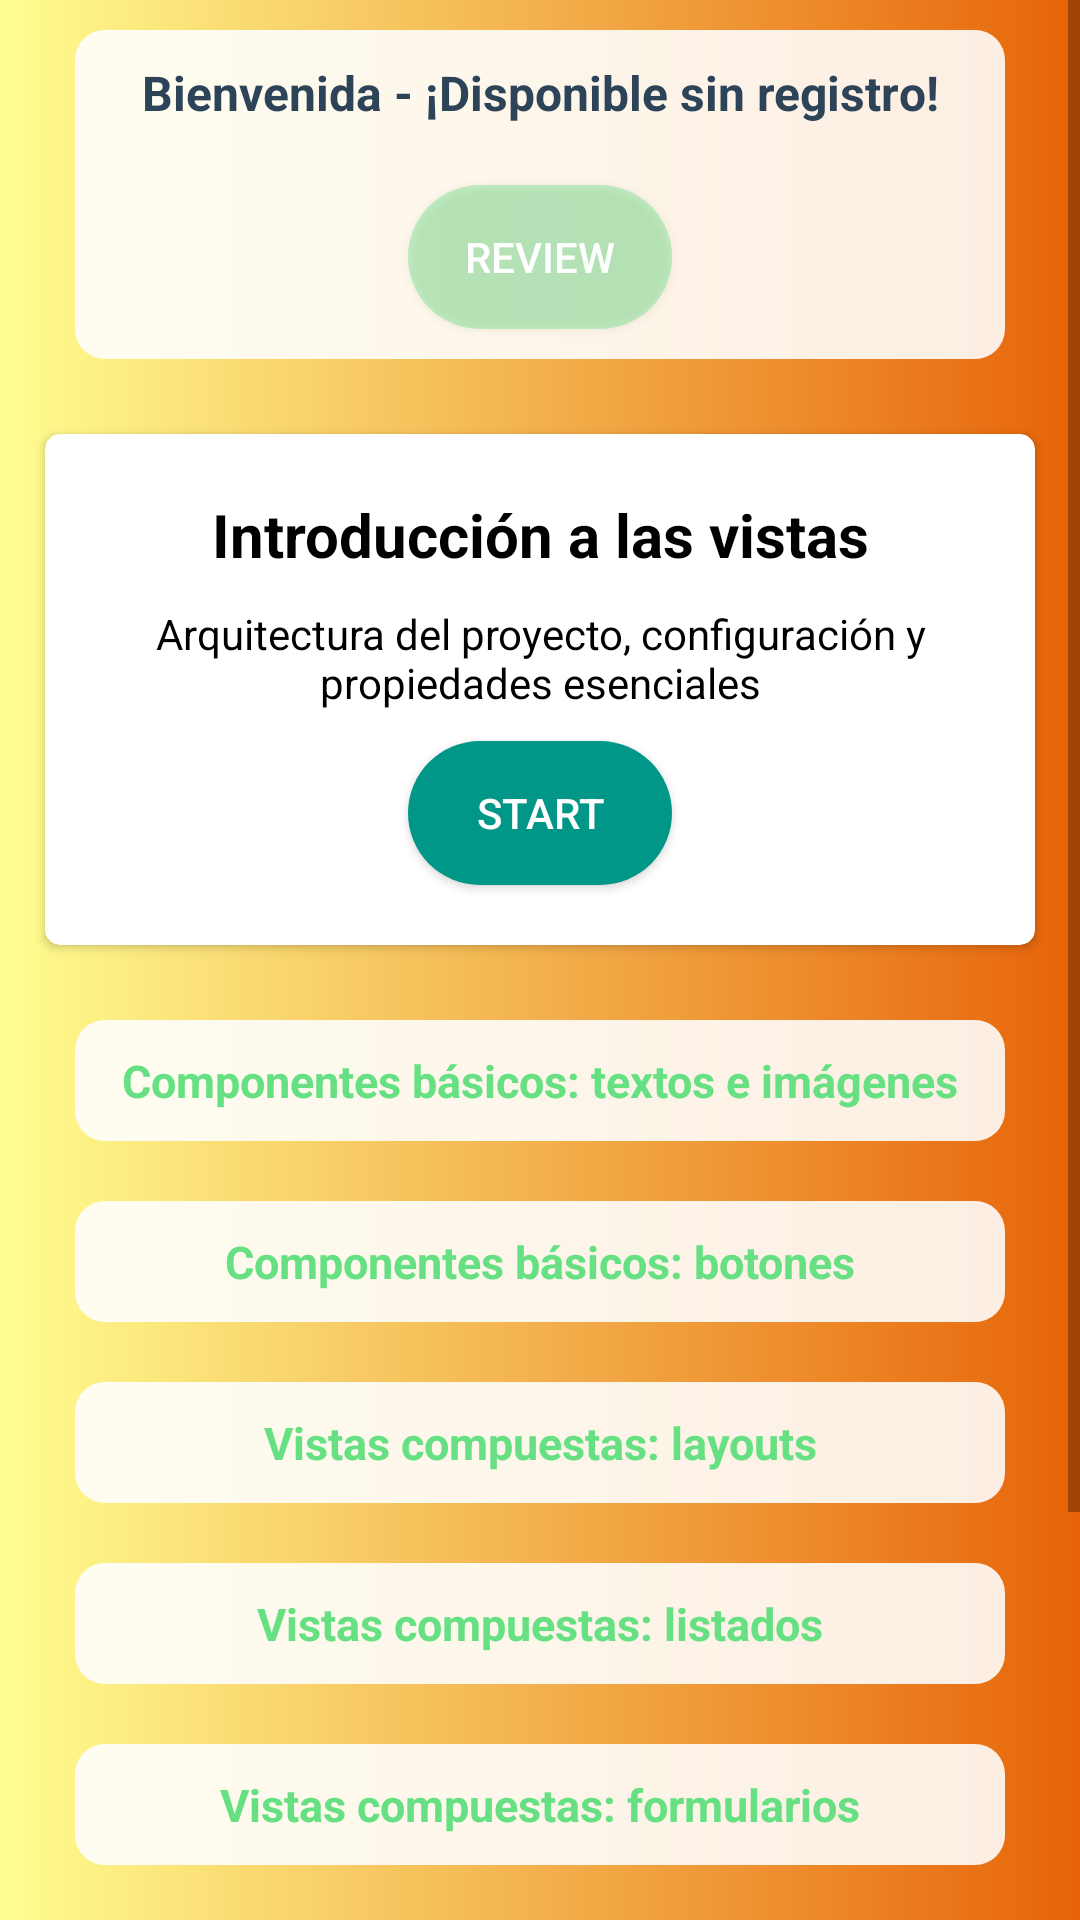

Android layout source for this screen:
<!-- AndroidManifest.xml: application theme AppTheme -->
<!-- res/layout/path.xml -->
<?xml version="1.0" encoding="utf-8"?>

<ScrollView xmlns:android="http://schemas.android.com/apk/res/android"
    android:layout_width="match_parent"
    android:layout_height="match_parent"
    android:background="@drawable/degradado"
    android:orientation="vertical">

    <LinearLayout
        android:layout_width="match_parent"
        android:layout_height="wrap_content"
        android:orientation="vertical">

        <LinearLayout
            android:layout_width="match_parent"
            android:layout_height="wrap_content"
            android:layout_marginStart="@dimen/margin_25dp"
            android:layout_marginEnd="@dimen/margin_25dp"
            android:layout_marginTop="@dimen/margin_10dp"
            android:layout_marginBottom="@dimen/margin_10dp"
            android:background="@drawable/white_transparent"
            android:orientation="vertical">

            <TextView
                style="@style/title.blue"
                android:layout_width="match_parent"
                android:layout_height="wrap_content"
                android:text="Bienvenida - ¡Disponible sin registro!" />

            <Button
                android:layout_width="wrap_content"
                android:layout_height="wrap_content"
                android:layout_gravity="center"
                android:layout_margin="@dimen/margin_10dp"
                android:background="@drawable/transparent_button"
                android:text="Review"
                android:textColor="@color/white" />

        </LinearLayout>

        <include
            layout="@layout/cardview_path"
            android:layout_width="match_parent"
            android:layout_height="wrap_content"
            android:layout_margin="@dimen/margin_15dp" />


        <TextView
            style="@style/title.green"
            android:layout_width="match_parent"
            android:layout_height="wrap_content"
            android:layout_marginBottom="@dimen/margin_10dp"
            android:layout_marginEnd="@dimen/margin_25dp"
            android:layout_marginStart="@dimen/margin_25dp"
            android:layout_marginTop="@dimen/margin_10dp"
            android:background="@drawable/white_transparent"
            android:text="Componentes básicos: textos e imágenes" />

        <TextView
            style="@style/title.green"
            android:layout_width="match_parent"
            android:layout_height="wrap_content"
            android:layout_marginBottom="@dimen/margin_10dp"
            android:layout_marginEnd="@dimen/margin_25dp"
            android:layout_marginStart="@dimen/margin_25dp"
            android:layout_marginTop="@dimen/margin_10dp"
            android:background="@drawable/white_transparent"
            android:text="Componentes básicos: botones" />

        <TextView
            style="@style/title.green"
            android:layout_width="match_parent"
            android:layout_height="wrap_content"
            android:layout_marginBottom="@dimen/margin_10dp"
            android:layout_marginEnd="@dimen/margin_25dp"
            android:layout_marginStart="@dimen/margin_25dp"
            android:layout_marginTop="@dimen/margin_10dp"
            android:background="@drawable/white_transparent"
            android:text="Vistas compuestas: layouts" />

        <TextView
            style="@style/title.green"
            android:layout_width="match_parent"
            android:layout_height="wrap_content"
            android:layout_marginBottom="@dimen/margin_10dp"
            android:layout_marginEnd="@dimen/margin_25dp"
            android:layout_marginStart="@dimen/margin_25dp"
            android:layout_marginTop="@dimen/margin_10dp"
            android:background="@drawable/white_transparent"
            android:text="Vistas compuestas: listados" />

        <TextView
            style="@style/title.green"
            android:layout_width="match_parent"
            android:layout_height="wrap_content"
            android:layout_marginBottom="@dimen/margin_10dp"
            android:layout_marginEnd="@dimen/margin_25dp"
            android:layout_marginStart="@dimen/margin_25dp"
            android:layout_marginTop="@dimen/margin_10dp"
            android:background="@drawable/white_transparent"
            android:text="Vistas compuestas: formularios" />

        <TextView
            style="@style/title.green"
            android:layout_width="match_parent"
            android:layout_height="wrap_content"
            android:layout_marginBottom="@dimen/margin_10dp"
            android:layout_marginEnd="@dimen/margin_25dp"
            android:layout_marginStart="@dimen/margin_25dp"
            android:layout_marginTop="@dimen/margin_10dp"
            android:background="@drawable/white_transparent"
            android:text="Vistas compuestas: fragments" />

        <TextView
            style="@style/title.green"
            android:layout_width="match_parent"
            android:layout_height="wrap_content"
            android:layout_marginBottom="@dimen/margin_10dp"
            android:layout_marginEnd="@dimen/margin_25dp"
            android:layout_marginStart="@dimen/margin_25dp"
            android:layout_marginTop="@dimen/margin_10dp"
            android:background="@drawable/white_transparent"
            android:text="Personaliza la aplicación" />

        <TextView
            style="@style/title.green"
            android:layout_width="match_parent"
            android:layout_height="wrap_content"
            android:layout_marginBottom="@dimen/margin_10dp"
            android:layout_marginEnd="@dimen/margin_25dp"
            android:layout_marginStart="@dimen/margin_25dp"
            android:layout_marginTop="@dimen/margin_10dp"
            android:background="@drawable/white_transparent"
            android:text="Conclusiones" />

    </LinearLayout>
</ScrollView>
<!-- res/layout/cardview_path.xml (included above) -->
<?xml version="1.0" encoding="utf-8"?>

<android.support.v7.widget.CardView xmlns:android="http://schemas.android.com/apk/res/android"
    xmlns:card_view="http://schemas.android.com/apk/res-auto"
    android:layout_width="match_parent"
    android:layout_height="wrap_content"
    android:layout_margin="10dp"
    android:background="@color/transparentwhite"
    card_view:cardCornerRadius="5dp">

    <LinearLayout
        android:layout_width="match_parent"
        android:layout_height="match_parent"
        android:orientation="vertical"
        android:padding="@dimen/margin_10dp">

        <TextView
            style="@style/title.black"
            android:layout_width="match_parent"
            android:layout_height="wrap_content"
            android:text="Introducción a las vistas" />

        <TextView
            style="@style/content"
            android:layout_width="match_parent"
            android:layout_height="wrap_content"
            android:text="Arquitectura del proyecto, configuración y propiedades esenciales" />


        <Button
            android:id="@+id/item_author"
            android:layout_width="wrap_content"
            android:layout_height="wrap_content"
            android:text="Start"
            android:layout_gravity="center"
            android:layout_margin="@dimen/margin_10dp"
            android:background="@drawable/blue_button"
            android:textColor="@color/white" />
    </LinearLayout>
</android.support.v7.widget.CardView>
<!-- resources referenced by this layout -->
<resources>
  <color name="transparentwhite">#E1FFFFFF</color>
  <color name="white">#FFFFFF</color>
  <dimen name="margin_10dp">10dp</dimen>
  <dimen name="margin_15dp">15dp</dimen>
  <dimen name="margin_25dp">25dp</dimen>
  <!-- drawable blue_button (drawable) -->
  <?xml version="1.0" encoding="utf-8"?>
  
  <selector xmlns:android="http://schemas.android.com/apk/res/android">
  	<item android:state_pressed="true">        
         <shape>
             <solid android:color="@color/codely_blue"/>
             <corners
                 android:radius="30dp" />
         </shape>
      </item>
      
  	<item android:state_focused="true">
         <shape>
             <solid android:color="@color/turquesa"/>
             <corners
                 android:radius="30dp" />
         </shape>
      </item>
      
  	<item>        
         <shape>
             <solid android:color="@color/turquesa"/>
             <corners
                 android:radius="30dp" />
         </shape>
      </item>
  </selector>
  <!-- drawable degradado (drawable) -->
  <?xml version="1.0" encoding="utf-8"?>
  
  <selector xmlns:android="http://schemas.android.com/apk/res/android">
  	<item>        
         <shape>
             <gradient
                 android:startColor="@color/orange"
                 android:endColor="@color/yellow"
                 android:angle="180" />
         </shape>
      </item>
  </selector>
  <!-- drawable white_transparent (drawable) -->
  <?xml version="1.0" encoding="utf-8"?>
  
  <selector xmlns:android="http://schemas.android.com/apk/res/android">
  	<item>
         <shape>
             <solid android:color="@color/transparentwhite"/>
             <corners
                 android:radius="10dp" />
         </shape>
      </item>
  </selector>
  <style name="content">
          <item name="android:textSize">@dimen/text_14sp</item>
          <item name="android:textColor">@color/black</item>
          <item name="android:gravity">center</item>
      </style>
  <style name="title.black">
          <item name="android:textColor">@color/black</item>
          <item name="android:gravity">center</item>
      </style>
  <style name="title.blue">
          <item name="android:textSize">@dimen/text_16sp</item>
          <item name="android:gravity">center</item>
          <item name="android:textColor">@color/codely_blue</item>
      </style>
  <style name="title.green">
          <item name="android:textSize">@dimen/text_15sp</item>
          <item name="android:gravity">center</item>
          <item name="android:textColor">@color/codely_green</item>
      </style>
  <style name="AppTheme" parent="Theme.AppCompat.Light.NoActionBar">
          
          <item name="colorPrimary">@color/colorPrimary</item>
          <item name="colorPrimaryDark">@color/colorPrimaryDark</item>
          <item name="colorAccent">@color/colorAccent</item>
      </style>
  <color name="codely_blue">#2d4358</color>
  <color name="turquesa">#009688</color>
  <color name="orange">#E76308</color>
  <color name="yellow">#fffe91</color>
  <color name="codely_green">#67e083</color>
  <color name="green_transparent">#6667e083</color>
  <dimen name="text_14sp">14sp</dimen>
  <color name="black">#000000</color>
  <dimen name="text_16sp">16sp</dimen>
  <dimen name="text_15sp">15sp</dimen>
  <color name="colorPrimary">#2d4358</color>
  <color name="colorPrimaryDark">#2d4358</color>
  <color name="colorAccent">#67e083</color>
</resources>
